Dataset: data (GitHub, rachealA924/Racheal_Resty_Akello-Summative_MLOP). Classes: CBB, CBSD, CGM, CMD, healthy.

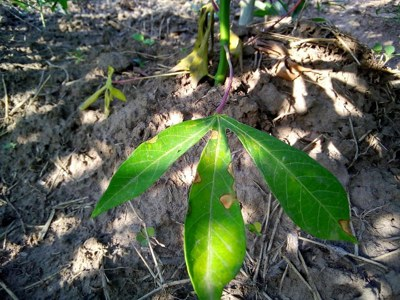
Label: CBB

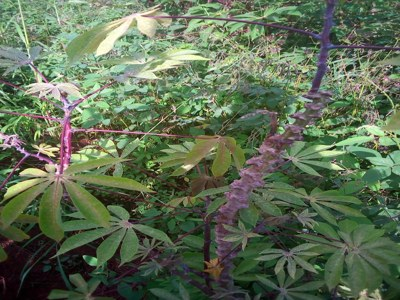
Label: CGM

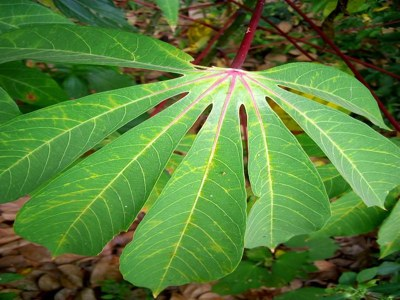
Label: CBSD

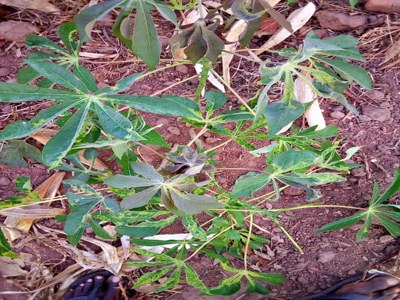
Label: CMD

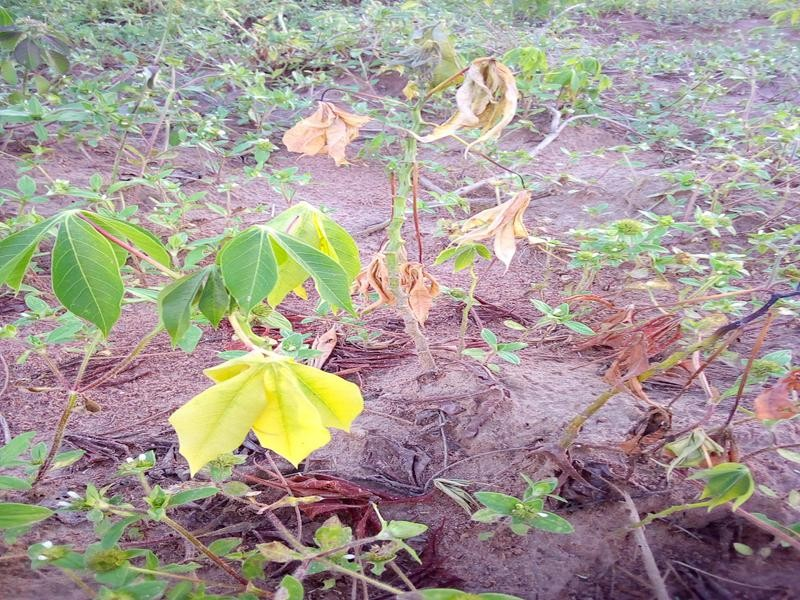
Label: healthy

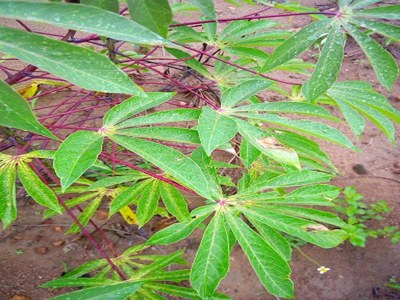
Label: CBB
